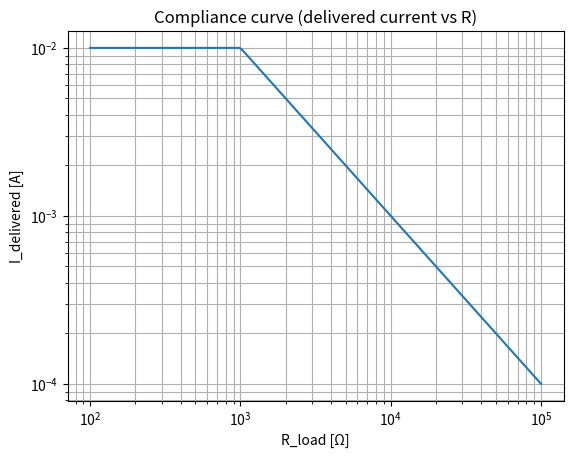

This figure's Python source:
#!/usr/bin/env python3
"""
Compliance kriva: isporučena struja vs R, uz limit I_limit i V_comp (DC aproksimacija).
Out: tables/table14_compliance_curve.csv, figures/fig21_compliance_curve.png
"""
import os, csv, numpy as np, matplotlib.pyplot as plt
os.makedirs("tables", exist_ok=True); os.makedirs("figures", exist_ok=True)

I_limit = 0.01
V_comp = 10.0
# log-raspon 100 Ω – 100 kΩ
Rvals = np.logspace(2,5, num=200)
Idel = np.minimum(I_limit, V_comp/Rvals)

with open("tables/table14_compliance_curve.csv","w",newline="",encoding="utf-8") as f:
  w=csv.writer(f); w.writerow(["R_load_ohm","I_delivered_A"])
  for R, I in zip(Rvals, Idel):
    w.writerow([R, I])

plt.figure()
plt.loglog(Rvals, Idel)
plt.xlabel("R_load [Ω]"); plt.ylabel("I_delivered [A]"); plt.grid(True, which="both")
plt.title("Compliance curve (delivered current vs R)")
plt.savefig("figures/fig21_compliance_curve.png", dpi=160)
print("Compliance curve done.")
